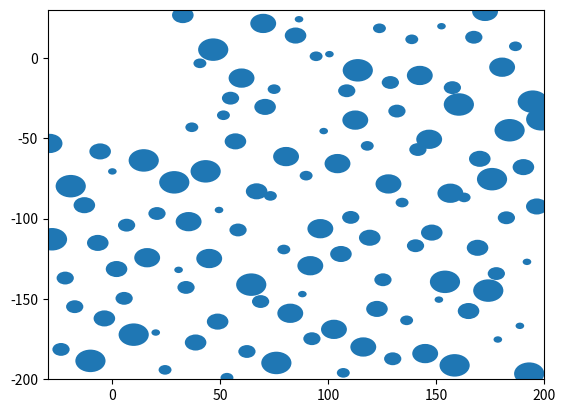

Recreate this plot in Python.
#!/usr/bin/env python3
# -*- coding: utf-8 -*-
"""
Created on Wed May 31 12:36:58 2023

@author: magicbycalvin
"""
import json

from matplotlib.patches import Circle
import matplotlib.pyplot as plt
import numpy as np
from scipy.stats import qmc


def save_obstacles(obs_positions: np.ndarray, obs_sizes: np.ndarray, fname: str):

    obstacles = np.hstack((obs_positions, [[0]]*len(obs_positions), obs_sizes[:, np.newaxis])).tolist()
    obstacles.sort()

    with open(fname, 'w') as f:
        json.dump(obstacles, f)

if __name__ == '__main__':
    x_min = -30   # (m)
    x_max = 200    # (m)
    y_min = -200   # (m)
    y_max = 30    # (m)
    obs_rad_min = 2  # (m)
    obs_rad_max = 7  # (m)

    rng = np.random.default_rng(2)
    sampler = qmc.Sobol(d=2)
    obs_positions = sampler.random_base2(7)

    obs_positions[:, 0] = obs_positions[:, 0]*(x_max - x_min) + x_min
    obs_positions[:, 1] = obs_positions[:, 1]*(y_max - y_min) + y_min

    obs_tmp = []
    for obs in obs_positions:
        if obs[0] < 30 and obs[1] > -50:
            pass
        else:
            obs_tmp.append(obs)
    obs_positions = np.array(obs_tmp)

    obs_sizes = rng.integers(obs_rad_min, obs_rad_max+1, len(obs_positions))

    plt.close('all')
    fig, ax = plt.subplots()
    for obs, rad in zip(obs_positions, obs_sizes):
        ax.add_artist(Circle(obs, radius=rad))
    ax.set_xlim([x_min, x_max])
    ax.set_ylim([y_min, y_max])
